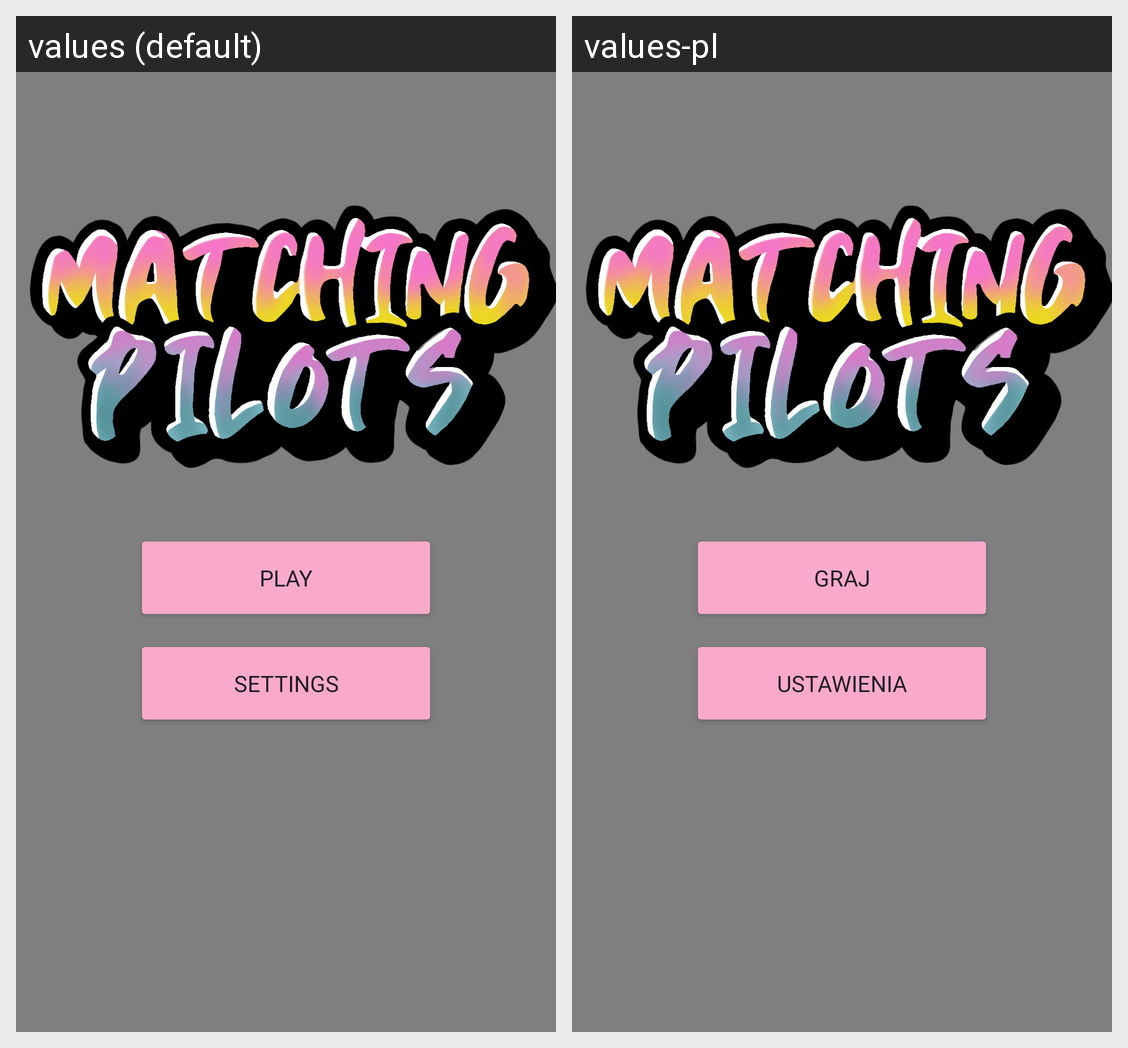

The Android screen above is rendered under two locales of the same app. Produce the string resources it draws, with the default and per-locale values.
Android screen res/layout/activity_main.xml rendered under 2 locales, left to right: values (default), values-pl. Device: Nexus 5 (rendered at 1080×1920; each locale shown at half size, 540×960, under a caption strip naming it); theme Theme.MatchingCardsGame.
Strings drawn on this screen, with the default value and each locale's value (text and hints the layout hard-codes, and strings that could not be matched under every locale, appear in the picture but are not listed):

main_button_start
  values: Play
  values-pl: Graj

main_button_settings
  values: Settings
  values-pl: Ustawienia
